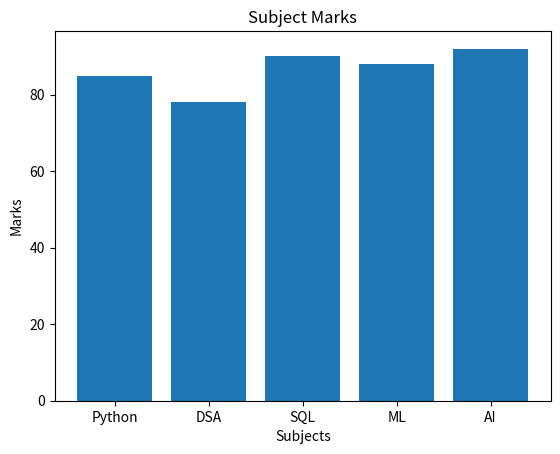

Recreate this plot in Python.
import matplotlib.pyplot as plt

subjects = ["Python", "DSA", "SQL", "ML", "AI"]
marks = [85, 78, 90, 88, 92]

plt.bar(subjects, marks)

plt.title("Subject Marks")
plt.xlabel("Subjects")
plt.ylabel("Marks")

plt.savefig("subject_marks.png")

plt.show()
